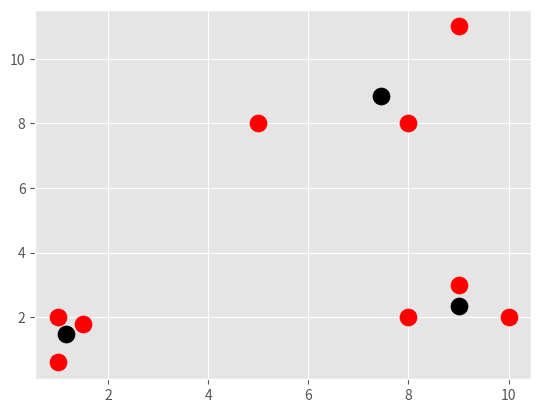

The script that saved this image: (Note: this script raises an exception after producing the figure.)
import matplotlib.pyplot as plt
from math import sqrt
from matplotlib import style

import numpy as np

style.use('ggplot')

X = np.array([[1, 2],
              [1.5, 1.8],
              [5, 8],
              [8, 8],
              [1, 0.6],
              [9, 11],
              [8, 2],
              [10, 2],
              [9, 3], ])


class UnOptimizableError(Exception):
    """Can not optimize the data set"""


class MeanShift:
    def __init__(self, radius=4, MAX_ITER=5):
        self.radius = radius
        self.MAX_ITER = MAX_ITER
        self.centroids = None

    @staticmethod
    def euclidian_distance(num1, num2):
        return sqrt((num1[0] - num2[0]) ** 2 + (num1[1] - num2[1]) ** 2)

    @staticmethod
    def arithmetic_mean(lists):
        sum_xs = 0
        sum_ys = 0
        for item in lists:
            sum_xs += item[0]
            sum_ys += item[1]
        length = float(len(lists))
        return sum_xs / length, sum_ys / length

    def fit(self, data):
        centroids = []
        features_within_radius = [[] for i in range(len(data))]

        for item in data:
            centroids.append(item)

        counter = 0
        is_converged = False
        while not is_converged:
            for i, val in enumerate(centroids):
                for j, centroid in enumerate(centroids):
                    if self.euclidian_distance(centroids[i], centroid) < self.radius:
                        features_within_radius[i].append(centroid)

            centroids = []
            for i, centroid in enumerate(features_within_radius):
                if len(centroid) != 0:
                    centroids.append(self.arithmetic_mean(centroid))

            features_within_radius = [[] for i in range(len(data))]
            prev_centroids = centroids
            centroids = list(set(centroids))
            counter += 1
            if centroids == prev_centroids:
                self.centroids = centroids
                for i, centroid in enumerate(centroids):
                    plt.scatter(centroid[0], centroid[1], s=150, color='k')
                return
            if counter == self.MAX_ITER:
                raise UnOptimizableError

    def predict(self):
        pass


means_shift = MeanShift()
means_shift.fit(X)
# k_means.predict([5, 5])
plt.scatter(X[:, 0], X[:, 1], s=150, color='r')
plt._show()
